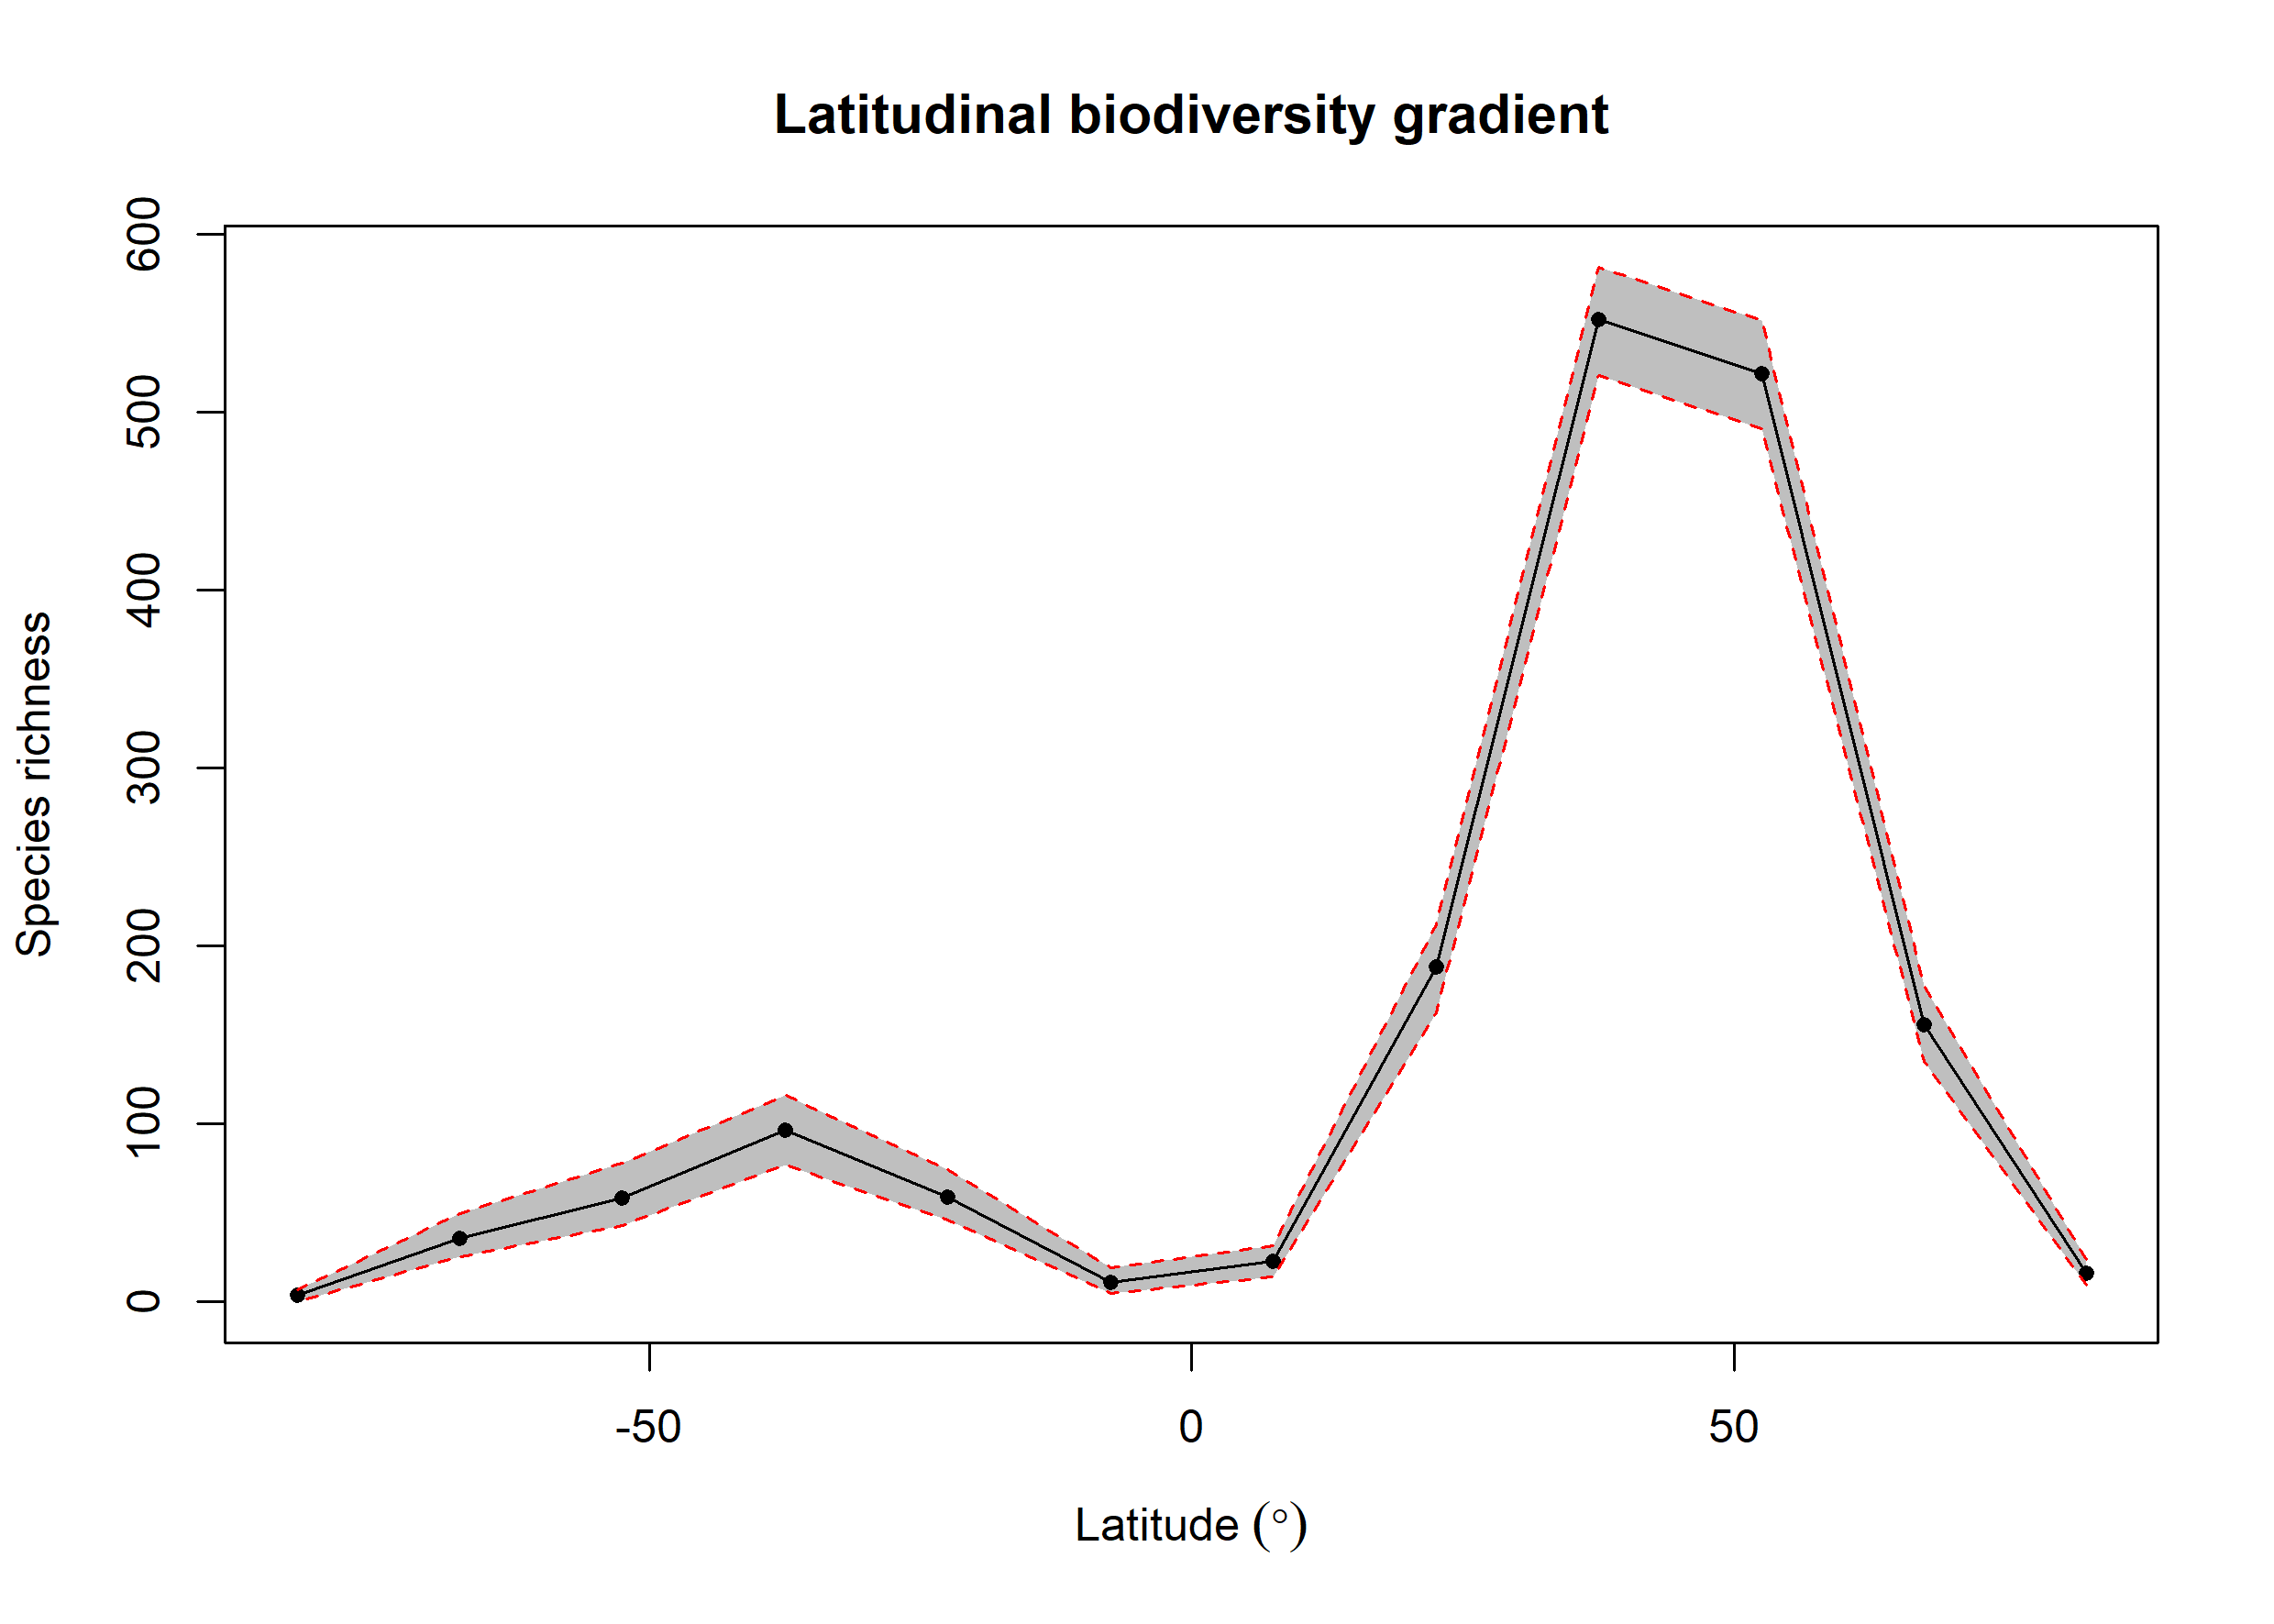

The table this chart was drawn from, first rows:
bin, max, min, mid, hemisphere, mean_richness, CI.Lower, CI.Upper
1, 90, 75, 82.5, N, 16.03, 9.475, 24
2, 75, 60, 67.5, N, 155.7, 135, 177.6
3, 60, 45, 52.5, N, 521.7, 490.9, 551.7
4, 45, 30, 37.5, N, 551.8, 520.5, 581.6
5, 30, 15, 22.5, N, 188.4, 162.4, 212.1
6, 15, 0, 7.5, N, 22.66, 14, 31.52
7, 0, -15, -7.5, S, 10.83, 5, 19
8, -15, -30, -22.5, S, 58.97, 46, 74.53
9, -30, -45, -37.5, S, 96.5, 76.95, 116
10, -45, -60, -52.5, S, 58.57, 42.95, 78.1
11, -60, -75, -67.5, S, 35.64, 25.48, 49.52
12, -75, -90, -82.5, S, 3.55, 0, 7
